Run: headless pygame with SDL's dummy video driver; simulated clock (each Clock.tick advances the game by its frame time, no real sleeping); random seed 0; keys injected as events and as key.get_pressed() state; no mouse input.
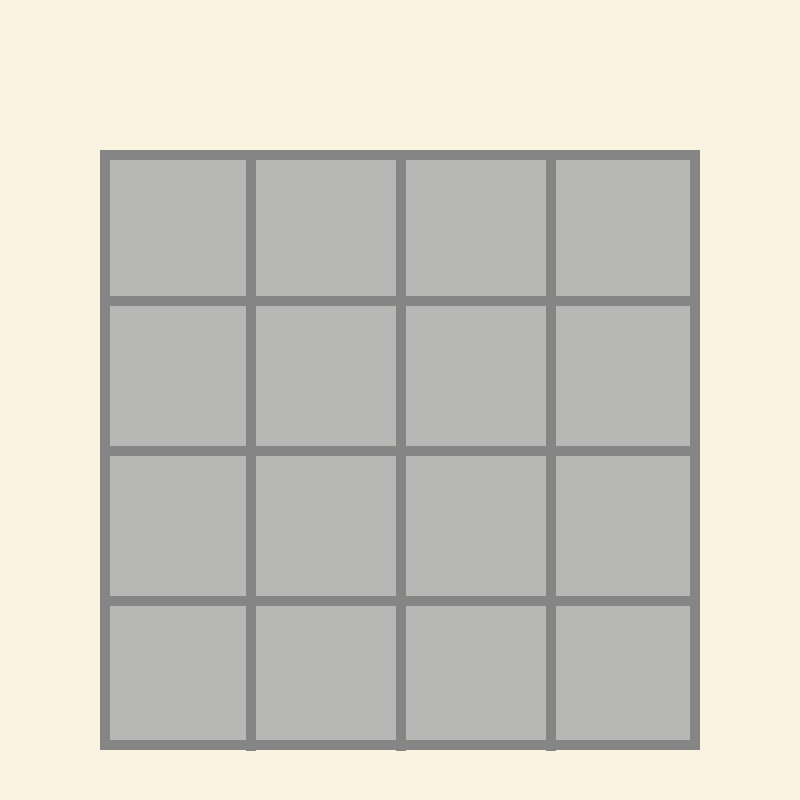
Frame 1 of 4 · flips 1–60 · no input
Frame 2 of 4 · flips 61–180 · tapped SPACE, RETURN · held RIGHT (→), D · screen unchanged from frame 1, image omitted
Frame 3 of 4 · flips 181–300 · held DOWN (↓), S · screen unchanged from frame 2, image omitted
Frame 4 of 4 · flips 301–420 · held LEFT (←), A, UP (↑), W · screen unchanged from frame 3, image omitted

The pygame program that drew these frames:

import pygame


class Game:
    def __init__(self):
        pygame.init()
        self.W = 800
        self.H = 800
        self.WIDTH_CELL = 150
        self.screen = pygame.display.set_mode((self.W, self.H))
        self.screen.fill((250, 243, 223))
        self.FPS = 60
        self.clock = pygame.time.Clock()
        self.map = [
            [0, 0, 0, 0],
            [0, 0, 0, 0],
            [0, 0, 0, 0],
            [0, 0, 0, 0],
        ]

    def run(self):

        while True:
            for event in pygame.event.get():
                if event.type == pygame.QUIT:
                    exit()
            self.load_map()

            pygame.display.update()
            self.clock.tick(self.FPS)

    def load_map(self):
        pygame.draw.rect(self.screen, (183, 183, 182), (100, 150, self.WIDTH_CELL * 4, self.WIDTH_CELL * 4))
        pygame.draw.rect(self.screen, (133, 133, 133), (100, 150, self.WIDTH_CELL * 4, self.WIDTH_CELL * 4), 10)
        for k in range(1, 4):
            start_horizontal = (100, 150 + self.WIDTH_CELL * k)
            end_horizontal = (self.WIDTH_CELL * 4 + 90, 150 + self.WIDTH_CELL * k)
            start_vertical = (100 + self.WIDTH_CELL * k, 150)
            end_vertical = (100 + self.WIDTH_CELL * k, 150 + self.WIDTH_CELL * 4)
            pygame.draw.line(self.screen, (133, 133, 133), start_horizontal, end_horizontal, 10)
            pygame.draw.line(self.screen, (133, 133, 133), start_vertical, end_vertical, 10)


if __name__ == '__main__':
    session = Game()
    session.run()
